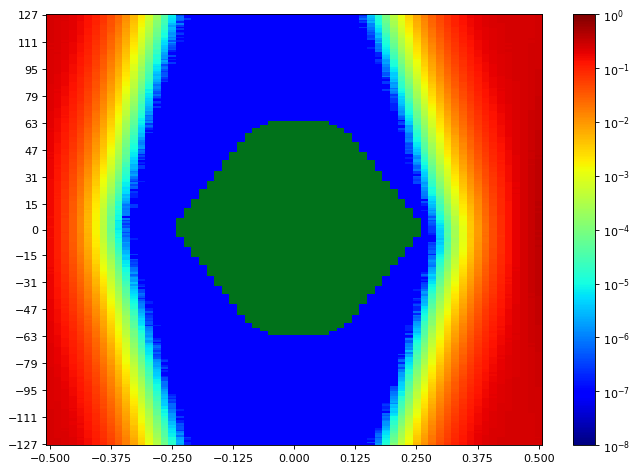

Data behind this chart, as committed beside it:
SW Version, 2020.2.2
Date and Time Started, 2022-Jun-08 18:52:28
Date and Time Ended, 2022-Jun-08 18:53:15
Scan Name, Scan 64
Link Settings, 
Reset RX After Applying Settings, false
Open Area, 8035
Horizontal Opening, 39
Horizontal Percentage, 60.00
Vertical Opening, 255
Vertical Percentage, 100
Dwell, BER
Dwell BER, 1e-5
Dwell Time, 0
Horizontal Increment, 1
Horizontal Range, -0.500 UI to 0.500 UI
Vertical Increment, 1
Vertical Range, 100%
Misc Info, ELF Version: 0x0009 SVN: 16356
Scan Start
2d statistical, -32, -31, -30, -29, -28, -27, -26, -25, -24, -23, -22, -21, -20, -19, -18, -17, -16, -15, -14, -13, -12, -11, -10
127, 0.2445, 0.2379, 0.2242, 0.2033, 0.1752, 0.1396, 0.1034, 0.07253, 0.04446, 0.02654, 0.01275, 0.005789, 0.002173, 0.00073, 0.0002128, 4.69215e-05, 9.25078e-06, 9.53689e-07, 9.53689e-08, 9.53689e-08, 9.53689e-08, 9.53689e-08, 9.53689e-08
126, 0.2445, 0.2366, 0.2221, 0.2001, 0.1698, 0.1394, 0.1025, 0.06892, 0.04398, 0.02522, 0.01207, 0.00539, 0.002098, 0.0006837, 0.0001887, 4.11994e-05, 7.91562e-06, 3.81476e-07, 9.53689e-08, 9.53689e-08, 9.53689e-08, 9.53689e-08, 9.53689e-08
125, 0.2438, 0.2373, 0.223, 0.2033, 0.1707, 0.1342, 0.1005, 0.06739, 0.04251, 0.02403, 0.01162, 0.005214, 0.001932, 0.0006106, 0.0001823, 3.76707e-05, 6.86656e-06, 7.62951e-07, 9.53689e-08, 9.53689e-08, 9.53689e-08, 9.53689e-08, 9.53689e-08
124, 0.2441, 0.2364, 0.22, 0.2004, 0.17, 0.1335, 0.09837, 0.06671, 0.04152, 0.02319, 0.01141, 0.005016, 0.001815, 0.0006263, 0.0001679, 3.29976e-05, 5.72213e-06, 7.62951e-07, 2.86107e-07, 9.53689e-08, 9.53689e-08, 9.53689e-08, 9.53689e-08
123, 0.2429, 0.2349, 0.2208, 0.1959, 0.1664, 0.1327, 0.09541, 0.06636, 0.03856, 0.02282, 0.01093, 0.00464, 0.001756, 0.000556, 0.0001428, 2.64172e-05, 5.5314e-06, 5.72213e-07, 9.53689e-08, 9.53689e-08, 9.53689e-08, 9.53689e-08, 9.53689e-08
122, 0.2431, 0.2355, 0.2201, 0.1962, 0.1646, 0.129, 0.09519, 0.06499, 0.03813, 0.02227, 0.0104, 0.004485, 0.001649, 0.0004865, 0.0001325, 2.74662e-05, 4.95918e-06, 1.90738e-07, 9.53689e-08, 9.53689e-08, 9.53689e-08, 9.53689e-08, 9.53689e-08
121, 0.2434, 0.2347, 0.218, 0.1957, 0.1644, 0.1268, 0.09337, 0.06227, 0.0379, 0.02119, 0.009969, 0.004171, 0.001487, 0.0004801, 0.0001193, 2.48913e-05, 2.95644e-06, 1.04906e-06, 9.53689e-08, 9.53689e-08, 9.53689e-08, 9.53689e-08, 9.53689e-08
120, 0.2425, 0.2338, 0.2178, 0.1929, 0.1599, 0.1254, 0.0901, 0.05945, 0.03691, 0.02023, 0.009534, 0.003898, 0.00144, 0.0004261, 0.0001122, 2.04089e-05, 1.81201e-06, 2.86107e-07, 9.53689e-08, 9.53689e-08, 9.53689e-08, 9.53689e-08, 9.53689e-08
119, 0.2424, 0.2329, 0.2167, 0.1935, 0.1637, 0.1251, 0.08862, 0.05735, 0.03519, 0.0189, 0.00932, 0.003784, 0.00129, 0.0003858, 0.0001043, 1.93599e-05, 3.14717e-06, 9.53689e-08, 9.53689e-08, 9.53689e-08, 9.53689e-08, 9.53689e-08, 9.53689e-08
118, 0.2428, 0.2311, 0.2148, 0.1918, 0.1604, 0.123, 0.08713, 0.05871, 0.03437, 0.01813, 0.008619, 0.003553, 0.001201, 0.0003751, 9.26032e-05, 1.7834e-05, 2.86107e-06, 2.86107e-07, 9.53689e-08, 9.53689e-08, 9.53689e-08, 9.53689e-08, 9.53689e-08
117, 0.2419, 0.2306, 0.2138, 0.189, 0.1567, 0.1227, 0.08428, 0.05473, 0.03406, 0.01805, 0.008474, 0.003477, 0.001118, 0.0003401, 8.3257e-05, 1.3447e-05, 2.09812e-06, 9.53689e-08, 9.53689e-08, 9.53689e-08, 9.53689e-08, 9.53689e-08, 9.53689e-08
116, 0.2419, 0.23, 0.212, 0.189, 0.1543, 0.1172, 0.08397, 0.05437, 0.03293, 0.01699, 0.007791, 0.003188, 0.001071, 0.0003254, 7.03822e-05, 1.28748e-05, 1.5259e-06, 1.90738e-07, 9.53689e-08, 9.53689e-08, 9.53689e-08, 9.53689e-08, 9.53689e-08
115, 0.2397, 0.2314, 0.2121, 0.1864, 0.1543, 0.1165, 0.08248, 0.05331, 0.03043, 0.01666, 0.007521, 0.002949, 0.0009816, 0.0002888, 7.33387e-05, 1.02045e-05, 1.33516e-06, 2.86107e-07, 9.53689e-08, 9.53689e-08, 9.53689e-08, 9.53689e-08, 9.53689e-08
114, 0.2404, 0.2299, 0.2097, 0.1831, 0.1501, 0.1132, 0.07731, 0.05265, 0.0294, 0.01564, 0.007284, 0.002792, 0.0009458, 0.0002769, 6.49462e-05, 1.20165e-05, 1.71664e-06, 9.53689e-08, 9.53689e-08, 9.53689e-08, 9.53689e-08, 9.53689e-08, 9.53689e-08
113, 0.2401, 0.2272, 0.2111, 0.1836, 0.1468, 0.1145, 0.07853, 0.04993, 0.02812, 0.01508, 0.006913, 0.002565, 0.0008783, 0.0002412, 5.57908e-05, 9.823e-06, 9.53689e-07, 1.90738e-07, 9.53689e-08, 9.53689e-08, 9.53689e-08, 9.53689e-08, 9.53689e-08
112, 0.2398, 0.2276, 0.2078, 0.1792, 0.1482, 0.1109, 0.07509, 0.04912, 0.02777, 0.01432, 0.006599, 0.002521, 0.0008112, 0.0002216, 5.39788e-05, 7.91562e-06, 1.33516e-06, 9.53689e-08, 9.53689e-08, 9.53689e-08, 9.53689e-08, 9.53689e-08, 9.53689e-08
111, 0.2388, 0.2269, 0.2053, 0.1788, 0.146, 0.1098, 0.07322, 0.04832, 0.02657, 0.01347, 0.006358, 0.002372, 0.0007381, 0.0001967, 4.13901e-05, 6.48508e-06, 4.76844e-07, 1.90738e-07, 9.53689e-08, 9.53689e-08, 9.53689e-08, 9.53689e-08, 9.53689e-08
110, 0.2372, 0.2264, 0.2066, 0.175, 0.1457, 0.1056, 0.07291, 0.04699, 0.02594, 0.01352, 0.006054, 0.002135, 0.0006947, 0.000179, 4.1104e-05, 5.14992e-06, 1.5259e-06, 9.53689e-08, 9.53689e-08, 9.53689e-08, 9.53689e-08, 9.53689e-08, 9.53689e-08
109, 0.2365, 0.2273, 0.205, 0.1755, 0.141, 0.1034, 0.07161, 0.04605, 0.02509, 0.01265, 0.005699, 0.002066, 0.0006296, 0.0001731, 3.27115e-05, 5.5314e-06, 6.67582e-07, 9.53689e-08, 9.53689e-08, 9.53689e-08, 9.53689e-08, 9.53689e-08, 9.53689e-08
108, 0.2386, 0.2249, 0.2016, 0.1741, 0.1413, 0.1022, 0.06787, 0.04408, 0.02467, 0.01208, 0.005453, 0.001998, 0.0006145, 0.0001532, 2.90875e-05, 3.91012e-06, 4.76844e-07, 9.53689e-08, 9.53689e-08, 9.53689e-08, 9.53689e-08, 9.53689e-08, 9.53689e-08
107, 0.2365, 0.2224, 0.2002, 0.1736, 0.1369, 0.1019, 0.06736, 0.04288, 0.02381, 0.01167, 0.005109, 0.0018, 0.0005256, 0.0001397, 3.13764e-05, 3.62402e-06, 3.81476e-07, 9.53689e-08, 9.53689e-08, 9.53689e-08, 9.53689e-08, 9.53689e-08, 9.53689e-08
106, 0.2372, 0.2216, 0.2013, 0.1693, 0.1359, 0.09736, 0.06835, 0.04208, 0.02249, 0.01125, 0.004818, 0.00168, 0.0005117, 0.0001257, 2.48913e-05, 2.7657e-06, 4.76844e-07, 9.53689e-08, 9.53689e-08, 9.53689e-08, 9.53689e-08, 9.53689e-08, 9.53689e-08
105, 0.2347, 0.2203, 0.2001, 0.1675, 0.1348, 0.09934, 0.06427, 0.04101, 0.02204, 0.01084, 0.004571, 0.001613, 0.0004789, 0.0001095, 1.95506e-05, 3.24254e-06, 1.90738e-07, 9.53689e-08, 9.53689e-08, 9.53689e-08, 9.53689e-08, 9.53689e-08, 9.53689e-08
104, 0.2351, 0.221, 0.1954, 0.1683, 0.1328, 0.09438, 0.0626, 0.03938, 0.02105, 0.0105, 0.004359, 0.001515, 0.0004671, 0.0001048, 2.07904e-05, 2.00275e-06, 9.53689e-08, 9.53689e-08, 9.53689e-08, 9.53689e-08, 9.53689e-08, 9.53689e-08, 9.53689e-08
103, 0.2343, 0.2181, 0.1928, 0.1622, 0.127, 0.09418, 0.06244, 0.03797, 0.0205, 0.009475, 0.003987, 0.001375, 0.0003985, 9.16495e-05, 1.53544e-05, 1.81201e-06, 9.53689e-08, 9.53689e-08, 9.53689e-08, 9.53689e-08, 9.53689e-08, 9.53689e-08, 9.53689e-08
102, 0.2329, 0.2183, 0.1944, 0.1601, 0.1296, 0.09277, 0.06033, 0.03632, 0.01958, 0.009476, 0.00397, 0.001314, 0.000364, 8.89792e-05, 1.31609e-05, 1.5259e-06, 3.81476e-07, 9.53689e-08, 9.53689e-08, 9.53689e-08, 9.53689e-08, 9.53689e-08, 9.53689e-08
101, 0.2329, 0.2173, 0.1922, 0.1606, 0.1224, 0.091, 0.05781, 0.03477, 0.01907, 0.008772, 0.003775, 0.001306, 0.0003326, 7.50553e-05, 1.44961e-05, 1.62127e-06, 9.53689e-08, 9.53689e-08, 9.53689e-08, 9.53689e-08, 9.53689e-08, 9.53689e-08, 9.53689e-08
100, 0.2337, 0.2156, 0.1928, 0.1624, 0.1237, 0.08759, 0.05705, 0.03379, 0.01798, 0.008616, 0.003447, 0.001197, 0.0002952, 7.19081e-05, 1.2398e-05, 8.5832e-07, 1.90738e-07, 9.53689e-08, 9.53689e-08, 9.53689e-08, 9.53689e-08, 9.53689e-08, 9.53689e-08
99, 0.2338, 0.2137, 0.1886, 0.1554, 0.1174, 0.08805, 0.05464, 0.03338, 0.01699, 0.008128, 0.003238, 0.00118, 0.0002779, 6.88563e-05, 1.07767e-05, 2.09812e-06, 9.53689e-08, 9.53689e-08, 9.53689e-08, 9.53689e-08, 9.53689e-08, 9.53689e-08, 9.53689e-08
98, 0.2315, 0.2126, 0.1861, 0.1546, 0.1183, 0.08667, 0.05321, 0.0335, 0.01619, 0.007802, 0.003064, 0.001091, 0.000269, 5.35973e-05, 1.01091e-05, 1.33516e-06, 2.86107e-07, 9.53689e-08, 9.53689e-08, 9.53689e-08, 9.53689e-08, 9.53689e-08, 9.53689e-08
97, 0.23, 0.2115, 0.1859, 0.1536, 0.1166, 0.08135, 0.05286, 0.03056, 0.01597, 0.007562, 0.002845, 0.0009041, 0.0002383, 4.64446e-05, 7.43877e-06, 3.81476e-07, 9.53689e-08, 9.53689e-08, 9.53689e-08, 9.53689e-08, 9.53689e-08, 9.53689e-08, 9.53689e-08
96, 0.2296, 0.2119, 0.1842, 0.1504, 0.112, 0.08223, 0.04977, 0.02955, 0.0155, 0.007086, 0.002649, 0.0009067, 0.0002183, 4.68261e-05, 5.8175e-06, 6.67582e-07, 9.53689e-08, 9.53689e-08, 9.53689e-08, 9.53689e-08, 9.53689e-08, 9.53689e-08, 9.53689e-08
95, 0.2304, 0.2099, 0.1838, 0.1484, 0.1095, 0.07695, 0.04914, 0.02945, 0.01512, 0.00668, 0.002561, 0.0008282, 0.0001908, 4.2916e-05, 6.96193e-06, 8.5832e-07, 9.53689e-08, 9.53689e-08, 9.53689e-08, 9.53689e-08, 9.53689e-08, 9.53689e-08, 9.53689e-08
94, 0.227, 0.2086, 0.1805, 0.1483, 0.1111, 0.07603, 0.04685, 0.02816, 0.01419, 0.006426, 0.002467, 0.0008092, 0.0001928, 3.93874e-05, 6.00824e-06, 4.76844e-07, 9.53689e-08, 9.53689e-08, 9.53689e-08, 9.53689e-08, 9.53689e-08, 9.53689e-08, 9.53689e-08
93, 0.227, 0.2068, 0.1826, 0.1469, 0.1109, 0.07525, 0.04716, 0.02688, 0.01341, 0.006096, 0.002478, 0.0006922, 0.0001639, 3.6717e-05, 4.00549e-06, 2.86107e-07, 9.53689e-08, 9.53689e-08, 9.53689e-08, 9.53689e-08, 9.53689e-08, 9.53689e-08, 9.53689e-08
92, 0.2257, 0.2063, 0.1751, 0.1456, 0.108, 0.07166, 0.04531, 0.02675, 0.013, 0.005797, 0.002095, 0.0006899, 0.000148, 3.3093e-05, 3.62402e-06, 4.76844e-07, 9.53689e-08, 9.53689e-08, 9.53689e-08, 9.53689e-08, 9.53689e-08, 9.53689e-08, 9.53689e-08
91, 0.2262, 0.2044, 0.1747, 0.1389, 0.102, 0.07142, 0.04388, 0.02486, 0.01203, 0.005682, 0.002076, 0.000613, 0.000155, 2.73709e-05, 2.67033e-06, 4.76844e-07, 9.53689e-08, 9.53689e-08, 9.53689e-08, 9.53689e-08, 9.53689e-08, 9.53689e-08, 9.53689e-08
90, 0.2242, 0.204, 0.1735, 0.14, 0.1032, 0.07142, 0.04322, 0.02418, 0.01206, 0.005404, 0.002018, 0.0006053, 0.0001402, 2.55589e-05, 3.62402e-06, 5.72213e-07, 9.53689e-08, 9.53689e-08, 9.53689e-08, 9.53689e-08, 9.53689e-08, 9.53689e-08, 9.53689e-08
89, 0.2242, 0.2022, 0.172, 0.1391, 0.0986, 0.06971, 0.04233, 0.02373, 0.0116, 0.005041, 0.001868, 0.0005666, 0.0001338, 2.63218e-05, 3.33791e-06, 2.86107e-07, 9.53689e-08, 9.53689e-08, 9.53689e-08, 9.53689e-08, 9.53689e-08, 9.53689e-08, 9.53689e-08
88, 0.2241, 0.2006, 0.1683, 0.1395, 0.09927, 0.06716, 0.04173, 0.02282, 0.01139, 0.004862, 0.001749, 0.000518, 0.0001212, 2.15534e-05, 2.38422e-06, 1.90738e-07, 9.53689e-08, 9.53689e-08, 9.53689e-08, 9.53689e-08, 9.53689e-08, 9.53689e-08, 9.53689e-08
... 216 more rows
